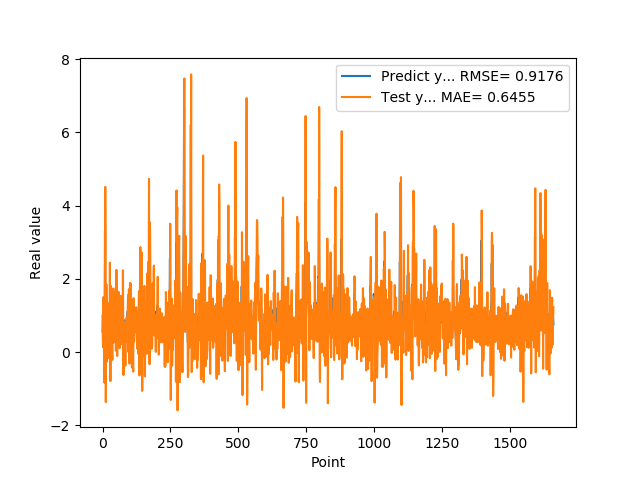

The file beside this chart, header and first rows:
5.654720067979999154e-01, 9.962561747413031243e-01
7.307389974590000614e-01, 3.834031111287841131e-01
1.074290990829999792e+00, 1.320536618811391782e-01
9.521890282630000035e-01, 1.500619188752742916e+00
9.879170060160000766e-01, 1.377284695534118031e+00
1.011654973029999960e+00, 8.466928614603971281e-01
0.000000000000000000e+00, 1.086587943591583061e+00
7.643579840659999736e-01, -8.370247445967310407e-01
7.788103222849999119e-01, -4.660598242877573294e-01
3.306220054629999794e+00, 1.937500595955464533e+00
1.055441975589999970e+00, 4.510605283143019228e+00
7.543110251430000801e-01, 3.169694698629605956e+00
7.915459871289999283e-01, -1.362933683670597196e+00
1.409499049189999909e+00, 3.261129654917200860e-01
8.875439763070001042e-01, 1.849112418100809618e+00
6.401469707490000660e-01, 1.484582833378198963e+00
5.082880258560000808e-01, -2.600205423479470257e-01
8.640019893649999450e-01, -8.312275536642831086e-02
5.725920200349999822e-01, 7.893061502443221578e-01
8.469420075419999971e-01, 8.192678054920754516e-01
9.181020259860001032e-01, 5.014472632005130270e-01
7.976629734039999420e-01, 1.331655662579890986e+00
9.608020186419998776e-01, 7.842060205532448425e-01
9.555831551549999192e-01, 8.571591456628252503e-01
3.470349907879999862e-01, 1.177602264778541352e+00
9.546210169789999256e-01, -1.751036709632359245e-01
1.293938040730000072e+00, 3.295126610478866791e-01
5.251880288119999962e-01, 2.440249499086357243e+00
4.773890078070000542e-01, 4.899757055081587764e-01
1.275226235389999907e+00, -7.912470309334332930e-01
8.723750114439999814e-01, 1.645781179413044137e+00
8.355640172959999390e-01, 1.805623180224919855e+00
7.321749925609999377e-01, 2.421468140145362213e-01
7.640249729160000225e-01, 5.485562636599022879e-01
4.072830080990000323e-01, 5.548301621100166781e-01
4.752210080619999610e-01, 7.280848066490201720e-02
8.781340122220000488e-01, -2.124652321269624167e-01
7.414129972460000717e-01, 1.138860181004499594e+00
1.258002042770000051e+00, 1.195069107649448847e+00
1.069700956339999953e+00, 1.369629124603351178e+00
7.274609804150000691e-01, 1.739738659507073182e+00
7.892770171170000459e-01, 2.591678317313400037e-01
6.237750053410000550e-01, 2.761795527432561737e-01
6.914690136910000007e-01, 5.106328330555794937e-01
8.557710051540000640e-01, 3.783513460356822122e-01
7.093830108640000187e-01, 9.874856193261781767e-01
1.014547944070000041e+00, 7.866527113473957833e-01
1.115731000900000103e+00, 9.497294647021681246e-01
4.182830154900000208e-01, 1.636843363426893516e+00
1.002280950550000105e+00, 4.166549029135992177e-02
1.218860983849999968e+00, 2.759339482903164220e-01
1.143296003339999922e+00, 2.245536617484838793e+00
6.528189778330000248e-01, 1.465942799747357084e+00
6.746559739110000731e-01, 2.409852667852205033e-01
6.009536385540000802e-01, -1.039928114647358376e-01
6.694570183749999348e-01, 4.628560090426021012e-01
6.538079977039999990e-01, 4.814409007704570920e-01
7.814120054240000224e-01, 6.329030444917309595e-01
1.206303954120000022e+00, 7.472822876379587864e-01
8.469259738919999725e-01, 1.645473592203168911e+00
8.286409974099999687e-01, 1.240982920460057537e+00
... 1,599 more rows
